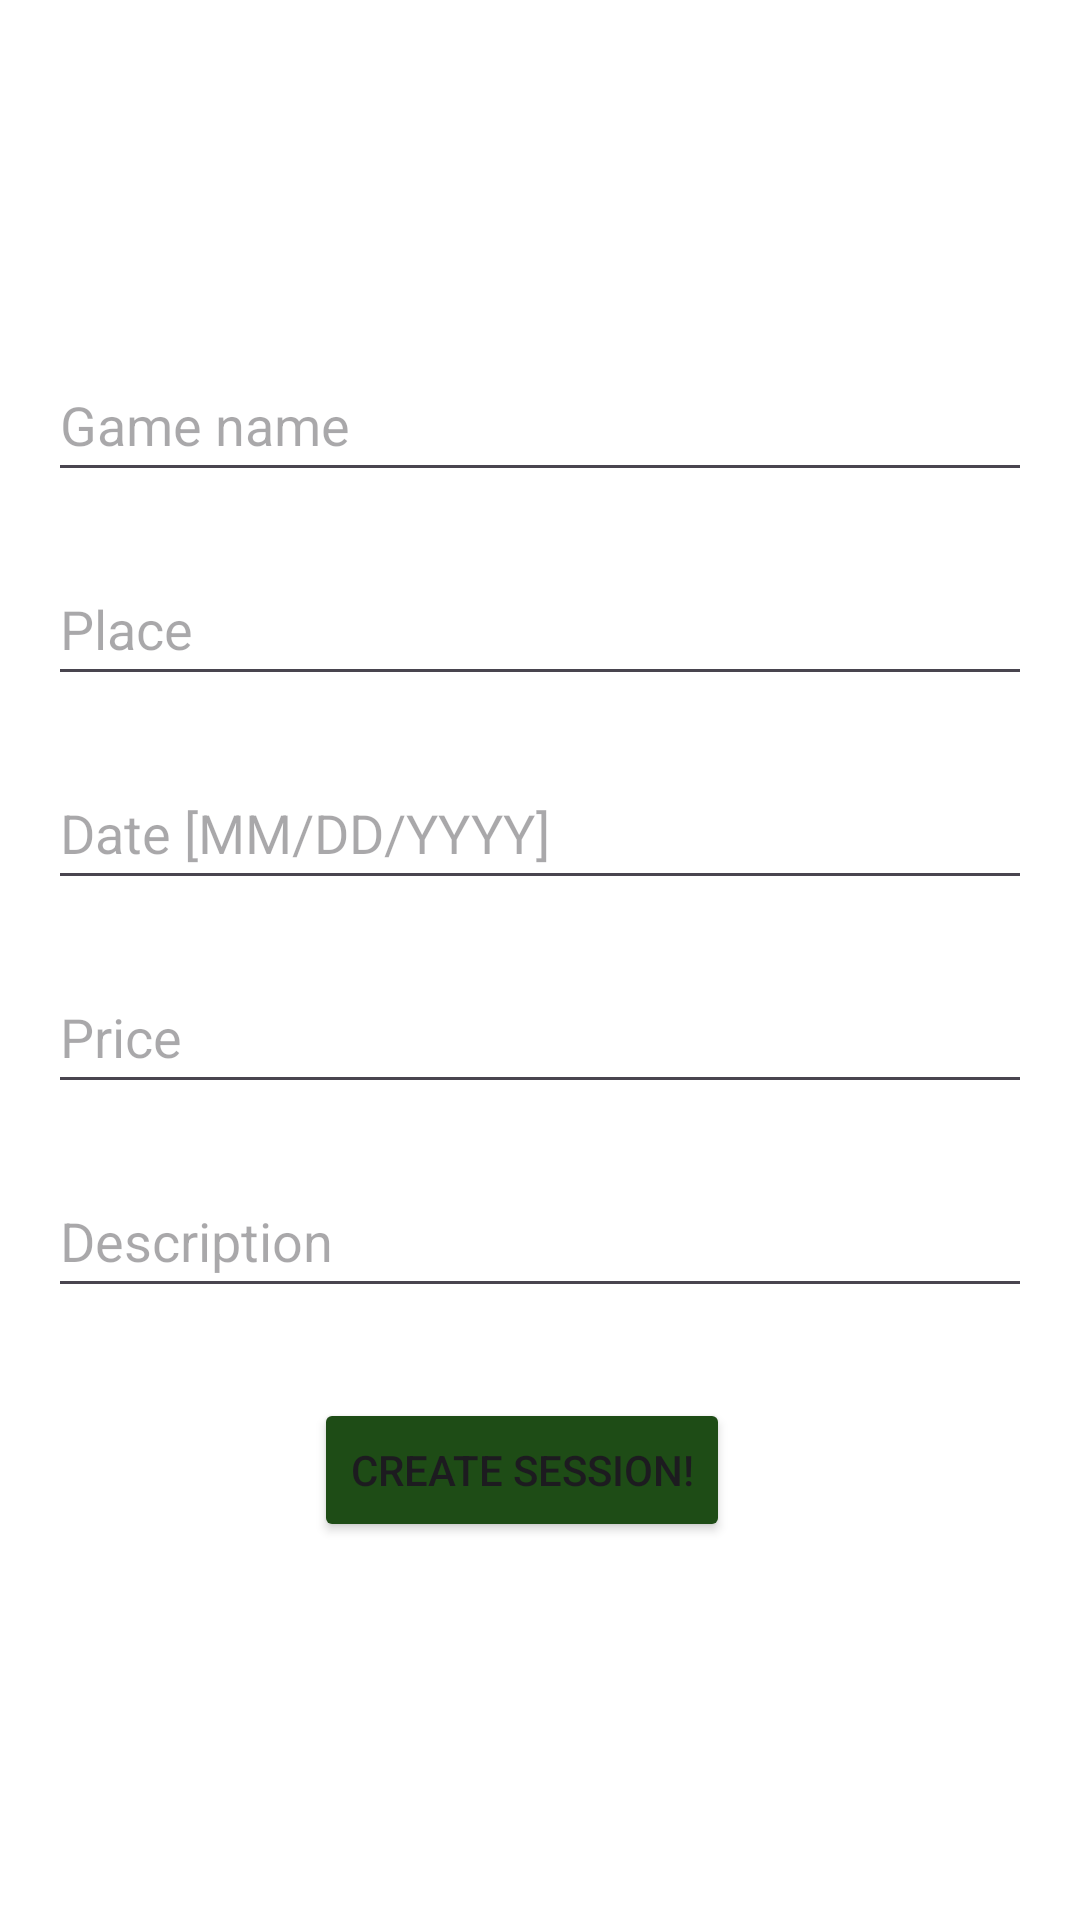

Android layout source for this screen:
<!-- AndroidManifest.xml: application theme Theme.BoardGameMeetUp -->
<!-- res/layout/activity_new_session.xml -->
<?xml version="1.0" encoding="utf-8"?>
<LinearLayout xmlns:android="http://schemas.android.com/apk/res/android"
    xmlns:tools="http://schemas.android.com/tools"
    android:layout_width="match_parent"
    android:layout_height="match_parent"
    android:orientation="vertical"
    android:padding="16dp"
    android:background="@color/white">

    <EditText
        android:id="@+id/editTextGameName"
        android:layout_width="match_parent"
        android:layout_height="wrap_content"
        android:layout_marginTop="100dp"
        android:hint="@string/game_name"
        android:minHeight="48dp"
        android:importantForAutofill="no"
        android:inputType="text"
        tools:ignore="VisualLintTextFieldSize" />

    <EditText
        android:id="@+id/editTextPlace"
        android:layout_width="match_parent"
        android:layout_height="wrap_content"
        android:layout_marginTop="20dp"
        android:hint="@string/place"
        android:minHeight="48dp"
        android:importantForAutofill="no"
        android:inputType="text"
        tools:ignore="VisualLintTextFieldSize" />

    <EditText
        android:id="@+id/editDate"
        android:layout_width="match_parent"
        android:layout_height="wrap_content"
        android:layout_marginTop="20dp"
        android:hint="@string/date_input"
        android:importantForAutofill="no"
        android:inputType="text"
        android:minHeight="48dp"
        tools:ignore="VisualLintTextFieldSize" />

    <EditText
        android:id="@+id/editPrice"
        android:layout_width="match_parent"
        android:layout_height="wrap_content"
        android:layout_marginTop="20dp"
        android:hint="@string/price"
        android:minHeight="48dp"
        android:importantForAutofill="no"
        android:inputType="text"
        tools:ignore="VisualLintTextFieldSize" />

    <EditText
        android:id="@+id/editDescription"
        android:layout_width="match_parent"
        android:layout_height="wrap_content"
        android:layout_marginTop="20dp"
        android:hint="@string/description"
        android:minHeight="48dp"
        android:importantForAutofill="no"
        android:inputType="text"
        tools:ignore="VisualLintTextFieldSize" />

    <Button
        android:id="@+id/buttonCreateSession"
        android:layout_width="wrap_content"
        android:layout_height="wrap_content"
        android:layout_marginStart="36dp"
        android:layout_marginTop="30dp"
        android:layout_marginEnd="42dp"
        android:layout_marginBottom="30dp"
        android:layout_gravity="center"
        android:backgroundTint="@color/dark_green"
        android:text="@string/button_create_session" />

</LinearLayout>
<!-- resources referenced by this layout -->
<resources>
  <color name="dark_green">#1E4C16</color>
  <color name="white">#FFFFFFFF</color>
  <string name="button_create_session">Create session!</string>
  <string name="date_input">Date [MM/DD/YYYY]</string>
  <string name="description">Description</string>
  <string name="game_name">Game name</string>
  <string name="place">Place</string>
  <string name="price">Price</string>
  <style name="Theme.BoardGameMeetUp" parent="Base.Theme.BoardGameMeetUp" />
  <style name="Base.Theme.BoardGameMeetUp" parent="Theme.Material3.DayNight.NoActionBar">
          
          <item name="colorPrimary">@color/dark_green</item>
          <item name="android:statusBarColor">?attr/colorPrimary</item>
      </style>
</resources>
